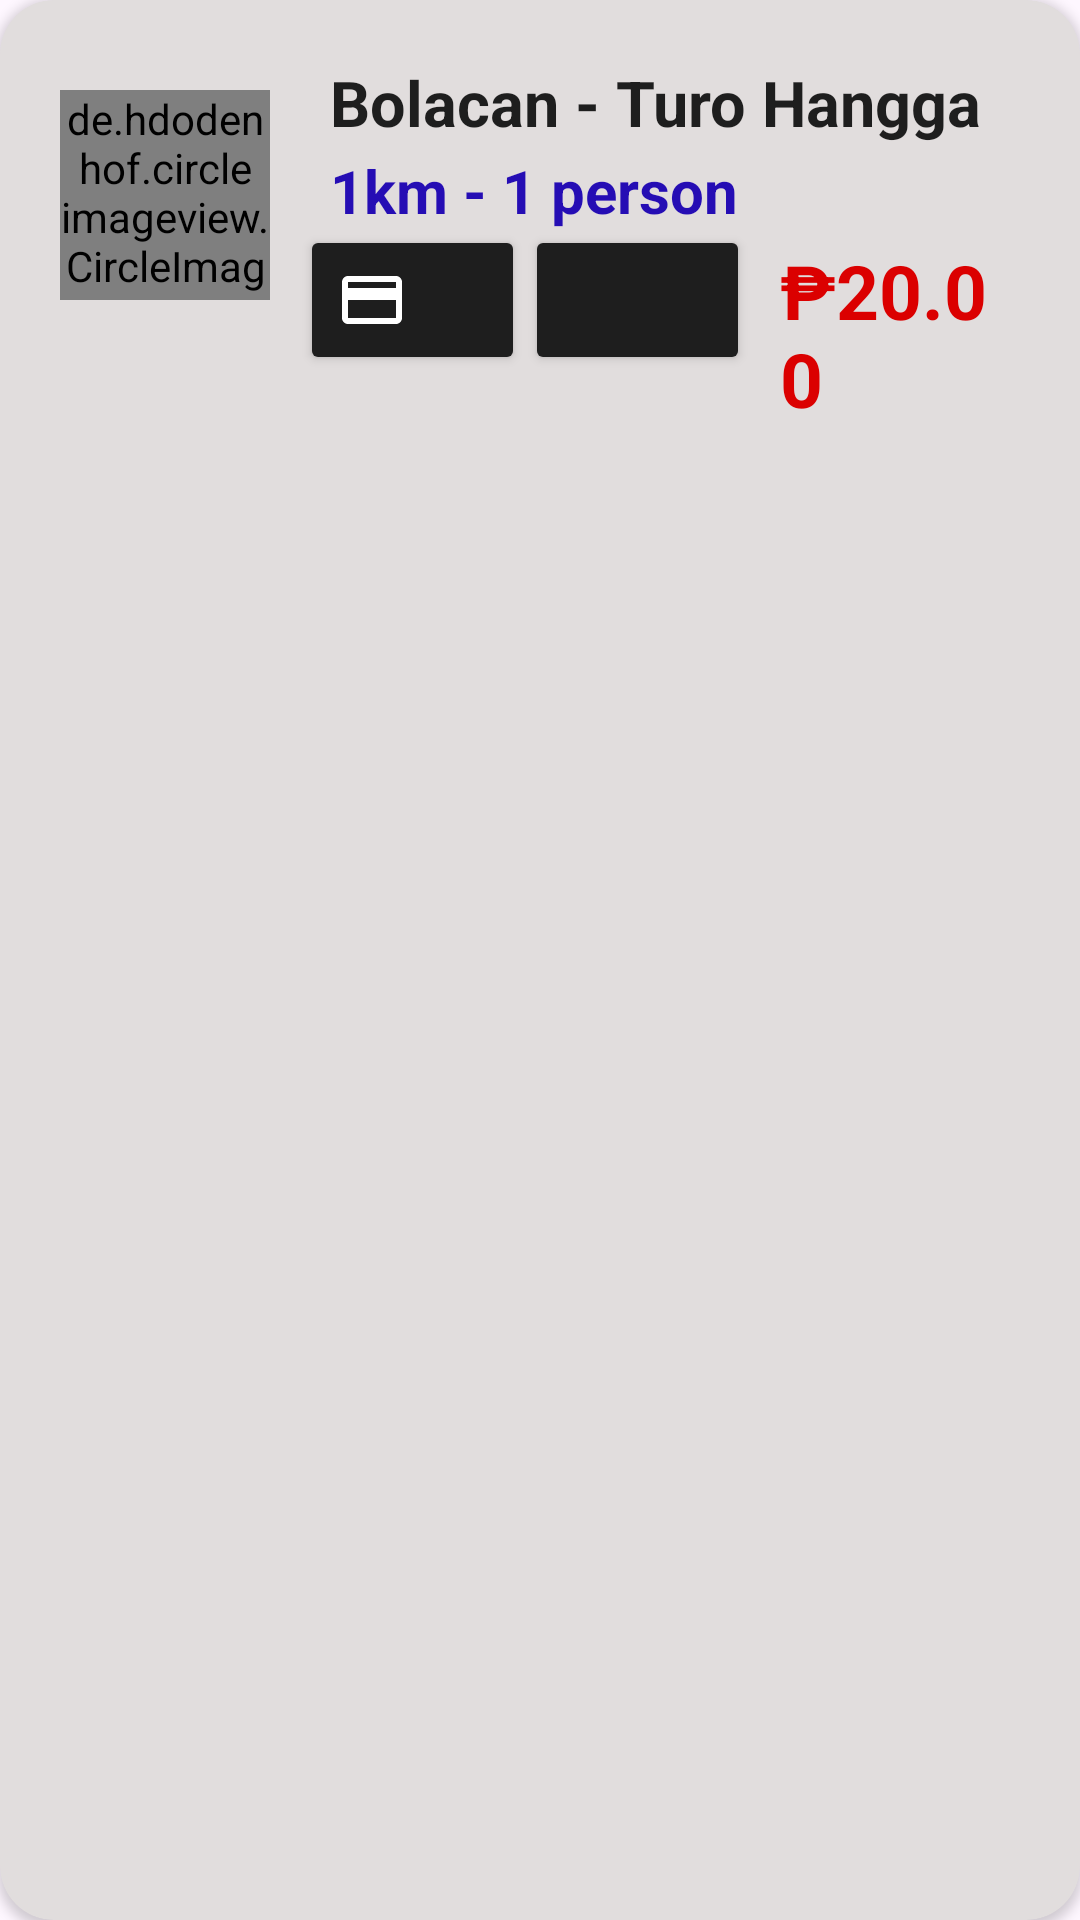

This screen was rendered from an Android layout file. Write that file and the resources it references.
<!-- AndroidManifest.xml: application theme Theme.LoginTricyfare -->
<!-- res/layout/item.xml -->
<?xml version="1.0" encoding="utf-8"?>
<androidx.cardview.widget.CardView
    xmlns:android="http://schemas.android.com/apk/res/android"
    xmlns:tools="http://schemas.android.com/tools"
    xmlns:app="http://schemas.android.com/apk/res-auto"
    android:layout_width="match_parent"
    android:layout_height="wrap_content"
    android:layout_marginTop="12dp"
    android:layout_marginLeft="10dp"
    android:layout_marginRight="10dp"
    app:cardBackgroundColor="@color/grey"
    app:cardCornerRadius="18dp"
    app:contentPadding="5dp"
    android:foreground="?selectableItemBackground"
    android:background="@color/white"
    android:clickable="true">

    <RelativeLayout
        android:id="@+id/mainCard"
        android:layout_width="match_parent"
        android:layout_height="wrap_content"
        android:padding="15dp">


    <de.hdodenhof.circleimageview.CircleImageView
        android:id="@+id/location"
        android:layout_width="70dp"
        android:layout_height="70dp"
        android:layout_marginTop="10dp"
        android:scaleType="centerCrop"
        android:src="@drawable/location_icon" />

        <TextView
            android:id="@+id/routesName"
            android:layout_width="match_parent"
            android:layout_height="wrap_content"
            android:layout_marginStart="90dp"
            android:text="Bolacan - Turo Hangga"
            android:textColor="@color/black_"
            android:textSize="21sp"
            android:textStyle="bold" />

        <TextView
            android:id="@+id/routesDistance"
            android:layout_width="match_parent"
            android:layout_height="wrap_content"
            android:layout_marginStart="90dp"
            android:layout_marginTop="30dp"
            android:text="1km - 1 person"
            android:textColor="@color/blue"
            android:textSize="20sp"
            android:textStyle="bold" />

            <Button
                android:id="@+id/online_payment"
                android:layout_width="75dp"
                android:layout_height="50dp"
                android:layout_marginStart="80dp"
                android:layout_marginTop="55dp"
                android:textSize="15sp"
                app:cornerRadius="40dp"
                app:strokeColor="@color/white"
                app:strokeWidth="2dp"
                android:backgroundTint="@color/black_"
                android:drawableLeft="@drawable/baseline_payment_24_white"
                app:iconTint="@color/white" />

            <Button
                android:id="@+id/savedTrips_btn"
                android:layout_width="75dp"
                android:layout_height="50dp"
                android:layout_marginStart="155dp"
                android:layout_marginTop="55dp"
                android:textSize="15sp"
                app:cornerRadius="40dp"
                app:strokeColor="@color/white"
                app:strokeWidth="2dp"
                android:backgroundTint="@color/black_"
                android:drawableLeft="@drawable/baseline_add_circle_outline_24"
                app:iconTint="@color/white" />

        <TextView
            android:id="@+id/routesPrice"
            android:layout_width="match_parent"
            android:layout_height="wrap_content"
            android:layout_marginStart="240dp"
            android:layout_marginTop="60dp"
            android:text="₱20.00"
            android:textColor="@color/red"
            android:textSize="25sp"
            android:textStyle="bold" />

    </RelativeLayout>

</androidx.cardview.widget.CardView>
<!-- resources referenced by this layout -->
<resources>
  <color name="black_">#1E1E1E</color>
  <color name="blue">#250DB4</color>
  <color name="grey">#E1DDDD</color>
  <color name="red">#DB0000</color>
  <color name="white">#FFFFFFFF</color>
  <!-- drawable baseline_payment_24_white (drawable) -->
  <vector xmlns:android="http://schemas.android.com/apk/res/android" android:height="24dp" android:tint="#FFFFFF" android:viewportHeight="24" android:viewportWidth="24" android:width="24dp">
        
      <path android:fillColor="@android:color/white" android:pathData="M20,4L4,4c-1.11,0 -1.99,0.89 -1.99,2L2,18c0,1.11 0.89,2 2,2h16c1.11,0 2,-0.89 2,-2L22,6c0,-1.11 -0.89,-2 -2,-2zM20,18L4,18v-6h16v6zM20,8L4,8L4,6h16v2z"/>
      
  </vector>
  <style name="Theme.LoginTricyfare" parent="Base.Theme.LoginTricyfare" />
  <style name="Base.Theme.LoginTricyfare" parent="Theme.Material3.DayNight.NoActionBar">
          
          
      </style>
</resources>
